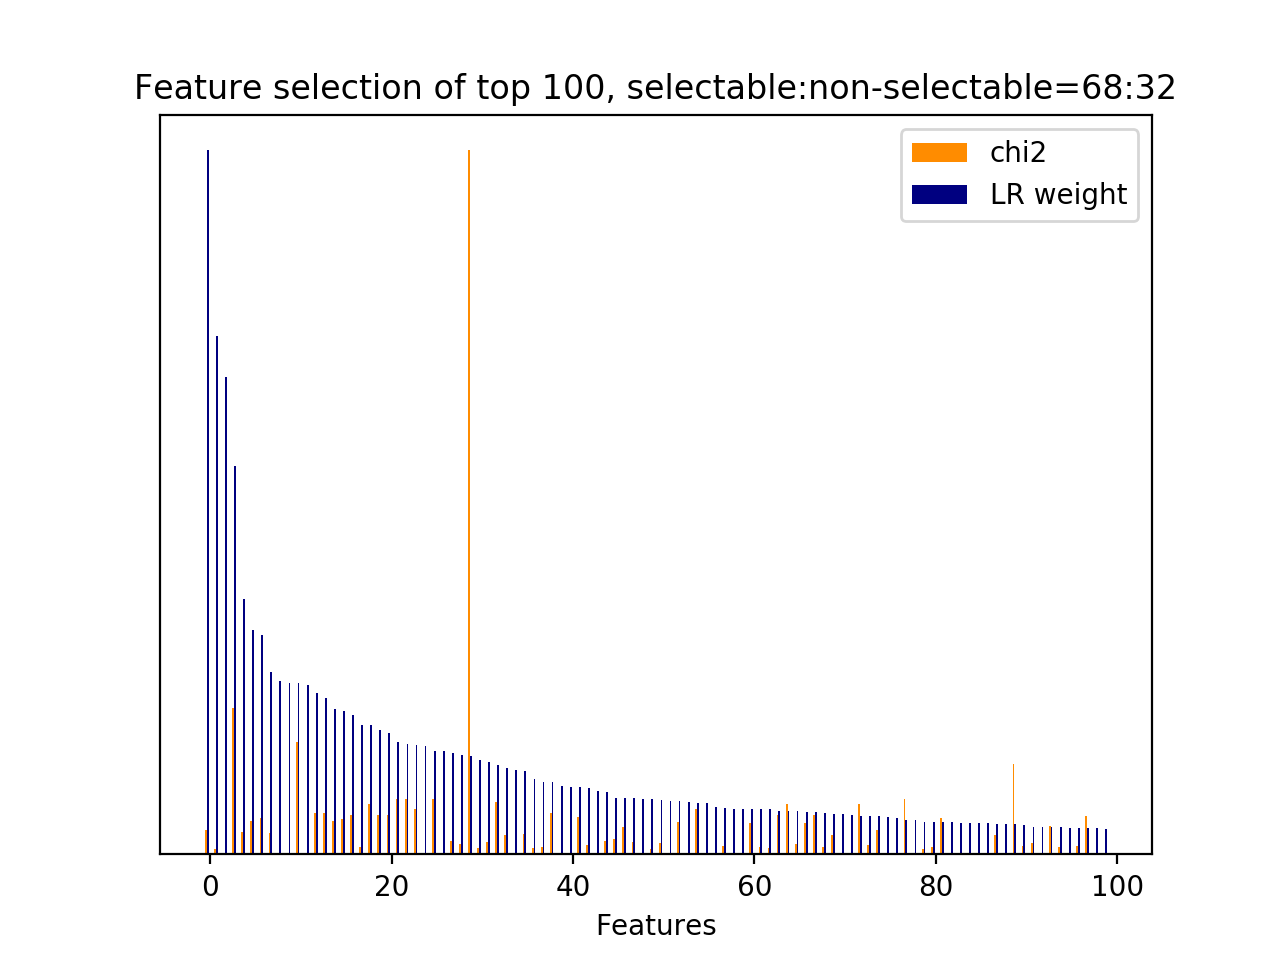

Source data for this figure (header and first rows):
id, name, prefix, chi2, chi2_rank, clf_weight, clf_weight_rank
30, 3, b'3-time_feature__time_ratio', 251.3, 68, 1, 0
4123, 4.1, b'4.1-ngram.next_system_utterance__sure', 60.04, 237, 0.7366, 1
8845, 9.1, b'9.1-w2v_feature.current_user_utterance…, 0.0000, 3137, 0.6787, 2
8524, 7, b'7-syntactic_feature__subj_word__next_s…, 1522, 2, 0.5514, 3
6600, 5, b'5-phrase_feature__noun_phrases__next_s…, 232.6, 73, 0.3635, 4
34, 4.1, b'4.1-ngram.current_user_utterance__addr…, 350.5, 49, 0.3183, 5
6506, 5, b'5-phrase_feature__noun_phrases__next_s…, 383.3, 41, 0.3109, 6
6760, 5, b'5-phrase_feature__noun_phrases__next_s…, 225.2, 77, 0.2588, 7
8835, 9.1, b'9.1-w2v_feature.current_user_utterance…, 0.0000, 3127, 0.2465, 8
8833, 9.1, b'9.1-w2v_feature.current_user_utterance…, 0.0000, 3114, 0.2437, 9
8126, 7, b'7-syntactic_feature__root_word__next_s…, 1172, 3, 0.2431, 10
8846, 9.1, b'9.1-w2v_feature.current_user_utterance…, 0.0000, 3138, 0.2405, 11
5241, 5, b'5-phrase_feature__noun_phrases__curren…, 425.8, 27, 0.2299, 12
1, 2.1, b'2.1-user_action_words.current_user_utt…, 426.7, 26, 0.2228, 13
4787, 4.1, b'4.1-ngram.next_user_utterance__good', 342.7, 51, 0.2072, 14
6384, 5, b'5-phrase_feature__noun_phrases__next_s…, 367.8, 44, 0.2031, 15
5127, 4.1, b'4.1-ngram.next_user_utterance__thank', 412.8, 31, 0.1977, 16
7709, 7, b'7-syntactic_feature__obj_word__next_sy…, 80.47, 187, 0.1839, 17
7427, 6, b'6-entity_feature__entity__next_system_…, 529.2, 15, 0.1836, 18
5614, 5, b'5-phrase_feature__noun_phrases__curren…, 410.7, 32, 0.1766, 19
15, 2.1, b'2.1-user_action_words.current_user_utt…, 410.7, 33, 0.1723, 20
6517, 5, b'5-phrase_feature__noun_phrases__next_s…, 579.7, 10, 0.1603, 21
6516, 5, b'5-phrase_feature__noun_phrases__next_s…, 579.7, 12, 0.1563, 22
6900, 5, b'5-phrase_feature__noun_phrases__next_u…, 469.2, 21, 0.1558, 23
8836, 9.1, b'9.1-w2v_feature.current_user_utterance…, 0.0000, 3128, 0.1539, 24
6473, 5, b'5-phrase_feature__noun_phrases__next_s…, 579.7, 11, 0.1475, 25
8834, 9.1, b'9.1-w2v_feature.current_user_utterance…, 0.0000, 3113, 0.1473, 26
6029, 5, b'5-phrase_feature__noun_phrases__next_s…, 140.4, 108, 0.1439, 27
5366, 5, b'5-phrase_feature__noun_phrases__curren…, 112.6, 134, 0.1406, 28
32, 3, b'3-time_feature__turns_to_end', 7328, 0, 0.1397, 29
527, 4.1, b'4.1-ngram.current_user_utterance__post…, 62.67, 227, 0.1340, 30
8102, 7, b'7-syntactic_feature__root_word__next_s…, 129.5, 121, 0.1307, 31
4587, 1, b'1-utterance_length.next_user_utterance…, 544.2, 14, 0.1275, 32
507, 4.1, b'4.1-ngram.current_user_utterance__phon…, 201.5, 86, 0.1230, 33
8822, 9.1, b'9.1-w2v_feature.current_user_utterance…, 0.0000, 3125, 0.1199, 34
4936, 4.1, b'4.1-ngram.next_user_utterance__number', 213.1, 80, 0.1182, 35
526, 4.1, b'4.1-ngram.current_user_utterance__post…, 62.74, 226, 0.1067, 36
930, 4.1, b'4.1-ngram.current_user_utterance__what…, 78.92, 191, 0.1035, 37
6959, 5, b'5-phrase_feature__noun_phrases__next_u…, 434.4, 25, 0.1033, 38
8624, 8.1, b'8.1-lda_feature.current_user_utterance…, 0.0000, 3183, 0.0971, 39
8843, 9.1, b'9.1-w2v_feature.current_user_utterance…, 0.0000, 3135, 0.0959, 40
2564, 4.1, b'4.1-ngram.next_system_utterance__like', 388.3, 38, 0.0954, 41
4734, 4.1, b'4.1-ngram.next_user_utterance__doesnt', 101.7, 152, 0.0937, 42
8581, 8.1, b'8.1-lda_feature.current_user_utterance…, 0.0000, 3226, 0.0907, 43
7749, 7, b'7-syntactic_feature__root_word__curren…, 139.3, 109, 0.0882, 44
4613, 2.2, b'2.2-#user_action_words.next_user_utter…, 156.4, 104, 0.0804, 45
6244, 5, b'5-phrase_feature__noun_phrases__next_s…, 288.4, 61, 0.0796, 46
8455, 7, b'7-syntactic_feature__subj_word__next_s…, 133.4, 117, 0.0795, 47
8585, 8.1, b'8.1-lda_feature.current_user_utterance…, 0.0000, 3222, 0.0790, 48
152, 4.1, b'4.1-ngram.current_user_utterance__code…, 58.9, 241, 0.0787, 49
5680, 5, b'5-phrase_feature__noun_phrases__curren…, 116.1, 130, 0.0776, 50
8812, 9.1, b'9.1-w2v_feature.current_user_utterance…, 0.0000, 3174, 0.0756, 51
4676, 4.1, b'4.1-ngram.next_user_utterance__bye', 341.3, 52, 0.0752, 52
8838, 9.1, b'9.1-w2v_feature.current_user_utterance…, 0.0000, 3130, 0.0740, 53
8141, 7, b'7-syntactic_feature__root_word__next_s…, 467.9, 22, 0.0730, 54
8586, 8.1, b'8.1-lda_feature.current_user_utterance…, 0.0000, 3221, 0.0728, 55
8728, 9.1, b'9.1-w2v_feature.current_user_utterance…, 0.0000, 3079, 0.0669, 56
6464, 5, b'5-phrase_feature__noun_phrases__next_s…, 86.23, 171, 0.0663, 57
8849, 9.1, b'9.1-w2v_feature.current_user_utterance…, 0.0000, 3141, 0.0649, 58
8756, 9.1, b'9.1-w2v_feature.current_user_utterance…, 0.0000, 3051, 0.0648, 59
... 469 more rows
